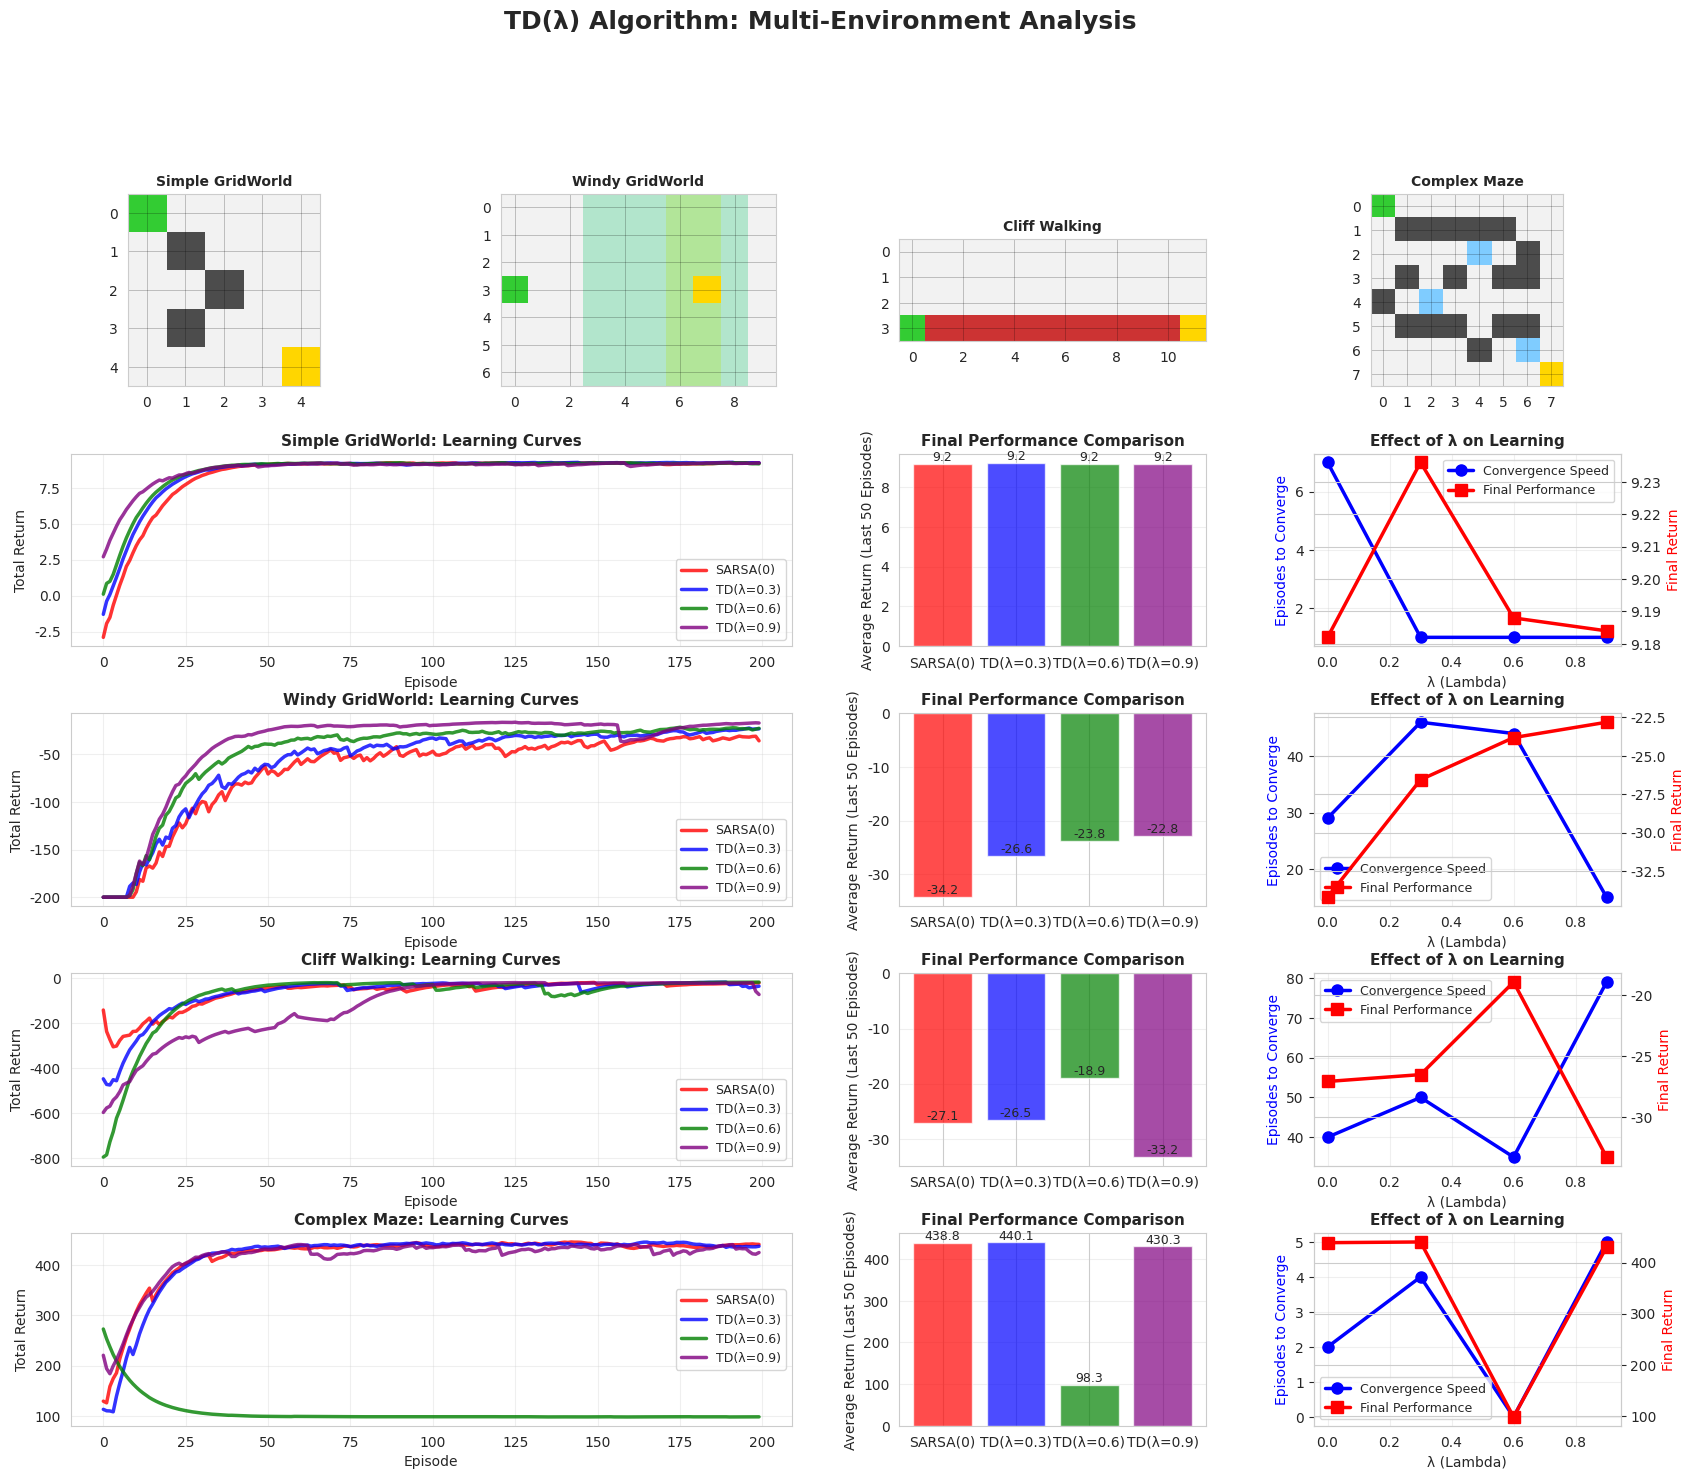

This chart was generated by the following Python code:
import numpy as np
import matplotlib.pyplot as plt
import matplotlib.patches as mpatches
from matplotlib.gridspec import GridSpec
from collections import defaultdict
import seaborn as sns

# Set style
sns.set_style("whitegrid")
np.random.seed(42)

# ========================
# ENVIRONMENTS
# ========================

class SimpleGridWorld:
    """Simple 5x5 GridWorld"""
    def __init__(self):
        self.size = 5
        self.start = (0, 0)
        self.goal = (4, 4)
        self.obstacles = [(1, 1), (2, 2), (3, 1)]
        self.state = self.start
        self.name = "Simple GridWorld"
        
    def reset(self):
        self.state = self.start
        return self.state
    
    def step(self, action):
        moves = [(-1, 0), (0, 1), (1, 0), (0, -1)]
        next_state = (self.state[0] + moves[action][0], 
                      self.state[1] + moves[action][1])
        
        if (next_state[0] < 0 or next_state[0] >= self.size or 
            next_state[1] < 0 or next_state[1] >= self.size):
            next_state = self.state
        
        if next_state in self.obstacles:
            next_state = self.state
            
        self.state = next_state
        
        if self.state == self.goal:
            reward = 10
            done = True
        else:
            reward = -0.1
            done = False
            
        return self.state, reward, done
    
    def get_actions(self):
        return [0, 1, 2, 3]


class WindyGridWorld:
    """GridWorld with wind that pushes agent upward"""
    def __init__(self):
        self.height = 7
        self.width = 10
        self.start = (3, 0)
        self.goal = (3, 7)
        # Wind strength for each column
        self.wind = [0, 0, 0, 1, 1, 1, 2, 2, 1, 0]
        self.state = self.start
        self.name = "Windy GridWorld"
        
    def reset(self):
        self.state = self.start
        return self.state
    
    def step(self, action):
        # Actions: 0=up, 1=right, 2=down, 3=left
        moves = [(-1, 0), (0, 1), (1, 0), (0, -1)]
        
        # Apply action
        next_state = (self.state[0] + moves[action][0], 
                      self.state[1] + moves[action][1])
        
        # Apply wind (pushes upward)
        wind_strength = self.wind[self.state[1]] if self.state[1] < len(self.wind) else 0
        next_state = (next_state[0] - wind_strength, next_state[1])
        
        # Boundary check
        next_state = (max(0, min(next_state[0], self.height-1)),
                      max(0, min(next_state[1], self.width-1)))
        
        self.state = next_state
        
        if self.state == self.goal:
            reward = 0
            done = True
        else:
            reward = -1
            done = False
            
        return self.state, reward, done
    
    def get_actions(self):
        return [0, 1, 2, 3]


class CliffWalkingWorld:
    """Cliff Walking - dangerous cliff area"""
    def __init__(self):
        self.height = 4
        self.width = 12
        self.start = (3, 0)
        self.goal = (3, 11)
        self.cliff = [(3, i) for i in range(1, 11)]
        self.state = self.start
        self.name = "Cliff Walking"
        
    def reset(self):
        self.state = self.start
        return self.state
    
    def step(self, action):
        moves = [(-1, 0), (0, 1), (1, 0), (0, -1)]
        next_state = (self.state[0] + moves[action][0], 
                      self.state[1] + moves[action][1])
        
        # Boundary check
        next_state = (max(0, min(next_state[0], self.height-1)),
                      max(0, min(next_state[1], self.width-1)))
        
        # Check cliff
        if next_state in self.cliff:
            reward = -100
            done = False
            next_state = self.start
        elif next_state == self.goal:
            reward = 0
            done = True
        else:
            reward = -1
            done = False
            
        self.state = next_state
        return self.state, reward, done
    
    def get_actions(self):
        return [0, 1, 2, 3]


class MazeWorld:
    """Complex maze environment"""
    def __init__(self):
        self.size = 8
        self.start = (0, 0)
        self.goal = (7, 7)
        # Complex obstacle pattern
        self.obstacles = [
            (1, 1), (1, 2), (1, 3), (1, 4), (1, 5),
            (3, 1), (3, 3), (3, 5), (3, 6),
            (5, 1), (5, 2), (5, 3), (5, 5), (5, 6),
            (2, 6), (4, 0), (6, 4)
        ]
        self.rewards = [(2, 4), (4, 2), (6, 6)]
        self.state = self.start
        self.name = "Complex Maze"
        
    def reset(self):
        self.state = self.start
        return self.state
    
    def step(self, action):
        moves = [(-1, 0), (0, 1), (1, 0), (0, -1)]
        next_state = (self.state[0] + moves[action][0], 
                      self.state[1] + moves[action][1])
        
        if (next_state[0] < 0 or next_state[0] >= self.size or 
            next_state[1] < 0 or next_state[1] >= self.size):
            next_state = self.state
        
        if next_state in self.obstacles:
            next_state = self.state
            reward = -1
            done = False
        elif next_state == self.goal:
            reward = 100
            done = True
        elif next_state in self.rewards:
            reward = 5
            done = False
        else:
            reward = -0.1
            done = False
            
        self.state = next_state
        return self.state, reward, done
    
    def get_actions(self):
        return [0, 1, 2, 3]


# ========================
# TD(λ) AGENTS
# ========================

class TDLambdaAgent:
    """TD(λ) Agent with eligibility traces"""
    def __init__(self, env, alpha=0.1, gamma=0.95, lambda_=0.8):
        self.env = env
        self.alpha = alpha          # Learning rate
        self.gamma = gamma          # Discount factor
        self.lambda_ = lambda_      # Trace decay parameter
        self.Q = defaultdict(lambda: np.zeros(4))
        self.name = f"TD(λ={lambda_})"
        
        # Tracking
        self.episode_returns = []
        self.episode_lengths = []
        self.trace_history = []
        
    def epsilon_greedy_policy(self, state, epsilon=0.1):
        if np.random.random() < epsilon:
            return np.random.choice(self.env.get_actions())
        else:
            return np.argmax(self.Q[state])
    
    def train_episode(self, epsilon=0.1):
        """Train one episode using TD(λ)"""
        state = self.env.reset()
        action = self.epsilon_greedy_policy(state, epsilon)
        
        # Initialize eligibility traces
        E = defaultdict(lambda: np.zeros(4))
        
        episode_data = {
            'states': [state],
            'actions': [action],
            'rewards': [],
            'traces': []
        }
        
        done = False
        steps = 0
        max_steps = 200
        
        while not done and steps < max_steps:
            next_state, reward, done = self.env.step(action)
            next_action = self.epsilon_greedy_policy(next_state, epsilon)
            
            # TD error
            td_target = reward + self.gamma * self.Q[next_state][next_action]
            td_error = td_target - self.Q[state][action]
            
            # Update eligibility trace for current state-action
            E[state][action] += 1
            
            # Store max trace for visualization
            max_trace = max([np.max(E[s]) for s in E.keys()])
            episode_data['traces'].append(max_trace)
            
            # Update all Q-values with traces
            for s in list(E.keys()):
                for a in range(4):
                    if E[s][a] > 0.01:  # Only update non-zero traces
                        self.Q[s][a] += self.alpha * td_error * E[s][a]
                        # Decay trace
                        E[s][a] *= self.gamma * self.lambda_
            
            episode_data['states'].append(next_state)
            episode_data['actions'].append(next_action)
            episode_data['rewards'].append(reward)
            
            state = next_state
            action = next_action
            steps += 1
        
        return episode_data
    
    def train(self, episodes=200, epsilon=0.1):
        """Train for multiple episodes"""
        for episode in range(episodes):
            episode_data = self.train_episode(epsilon)
            
            total_return = sum(episode_data['rewards'])
            self.episode_returns.append(total_return)
            self.episode_lengths.append(len(episode_data['rewards']))
            
            if episode % 20 == 0:
                self.trace_history.append(episode_data['traces'])
        
        return self.episode_returns, self.episode_lengths


class SARSA0Agent(TDLambdaAgent):
    """SARSA(0) for comparison - equivalent to TD(λ=0)"""
    def __init__(self, env, alpha=0.1, gamma=0.95):
        super().__init__(env, alpha, gamma, lambda_=0.0)
        self.name = "SARSA(0)"
    
    def train_episode(self, epsilon=0.1):
        """Standard SARSA without traces"""
        state = self.env.reset()
        action = self.epsilon_greedy_policy(state, epsilon)
        
        episode_data = {
            'states': [state],
            'actions': [action],
            'rewards': [],
            'traces': []
        }
        
        done = False
        steps = 0
        max_steps = 200
        
        while not done and steps < max_steps:
            next_state, reward, done = self.env.step(action)
            next_action = self.epsilon_greedy_policy(next_state, epsilon)
            
            # Standard SARSA update
            td_target = reward + self.gamma * self.Q[next_state][next_action]
            td_error = td_target - self.Q[state][action]
            self.Q[state][action] += self.alpha * td_error
            
            episode_data['states'].append(next_state)
            episode_data['actions'].append(next_action)
            episode_data['rewards'].append(reward)
            episode_data['traces'].append(0)  # No traces
            
            state = next_state
            action = next_action
            steps += 1
        
        return episode_data


# ========================
# VISUALIZATION FUNCTIONS
# ========================

def plot_environment(env, ax, title=None):
    """Visualize environment"""
    if isinstance(env, SimpleGridWorld):
        grid = np.ones((env.size, env.size, 3)) * 0.95
        for i in range(env.size):
            for j in range(env.size):
                if (i, j) == env.start:
                    grid[i, j] = [0.2, 0.8, 0.2]
                elif (i, j) == env.goal:
                    grid[i, j] = [1.0, 0.84, 0.0]
                elif (i, j) in env.obstacles:
                    grid[i, j] = [0.3, 0.3, 0.3]
        ax.imshow(grid, interpolation='nearest')
        ax.set_xticks(range(env.size))
        ax.set_yticks(range(env.size))
        
    elif isinstance(env, WindyGridWorld):
        grid = np.ones((env.height, env.width, 3)) * 0.95
        # Show wind strength with color
        for j in range(env.width):
            wind = env.wind[j]
            for i in range(env.height):
                if wind > 0:
                    grid[i, j] = [0.7, 0.9, 1.0 - wind*0.2]
        grid[env.start[0], env.start[1]] = [0.2, 0.8, 0.2]
        grid[env.goal[0], env.goal[1]] = [1.0, 0.84, 0.0]
        ax.imshow(grid, interpolation='nearest')
        ax.set_xticks(range(0, env.width, 2))
        ax.set_yticks(range(env.height))
        
    elif isinstance(env, CliffWalkingWorld):
        grid = np.ones((env.height, env.width, 3)) * 0.95
        for pos in env.cliff:
            grid[pos[0], pos[1]] = [0.8, 0.2, 0.2]
        grid[env.start[0], env.start[1]] = [0.2, 0.8, 0.2]
        grid[env.goal[0], env.goal[1]] = [1.0, 0.84, 0.0]
        ax.imshow(grid, interpolation='nearest')
        ax.set_xticks(range(0, env.width, 2))
        ax.set_yticks(range(env.height))
        
    elif isinstance(env, MazeWorld):
        grid = np.ones((env.size, env.size, 3)) * 0.95
        for i in range(env.size):
            for j in range(env.size):
                if (i, j) == env.start:
                    grid[i, j] = [0.2, 0.8, 0.2]
                elif (i, j) == env.goal:
                    grid[i, j] = [1.0, 0.84, 0.0]
                elif (i, j) in env.obstacles:
                    grid[i, j] = [0.3, 0.3, 0.3]
                elif (i, j) in env.rewards:
                    grid[i, j] = [0.5, 0.8, 1.0]
        ax.imshow(grid, interpolation='nearest')
        ax.set_xticks(range(env.size))
        ax.set_yticks(range(env.size))
    
    ax.set_title(title or env.name, fontsize=10, fontweight='bold')
    ax.grid(True, color='black', linewidth=0.5, alpha=0.3)


def plot_learning_comparison(agents, ax, title="Learning Curves"):
    """Compare learning curves of different lambda values"""
    colors = ['red', 'blue', 'green', 'purple', 'orange']
    
    def smooth(data, weight=0.9):
        smoothed = []
        last = data[0] if data else 0
        for point in data:
            smoothed_val = last * weight + (1 - weight) * point
            smoothed.append(smoothed_val)
            last = smoothed_val
        return smoothed
    
    for idx, agent in enumerate(agents):
        color = colors[idx % len(colors)]
        episodes = range(len(agent.episode_returns))
        ax.plot(episodes, smooth(agent.episode_returns), 
               linewidth=2.5, label=agent.name, color=color, alpha=0.8)
    
    ax.set_xlabel('Episode', fontsize=10)
    ax.set_ylabel('Total Return', fontsize=10)
    ax.set_title(title, fontsize=11, fontweight='bold')
    ax.legend(loc='best', fontsize=9)
    ax.grid(True, alpha=0.3)


def plot_eligibility_traces(agent, ax, title="Eligibility Trace Evolution"):
    """Visualize how eligibility traces evolve"""
    if not agent.trace_history:
        ax.text(0.5, 0.5, 'No trace data available', 
               ha='center', va='center', transform=ax.transAxes)
        return
    
    for idx, traces in enumerate(agent.trace_history):
        steps = range(len(traces))
        alpha = 0.3 + 0.7 * (idx / len(agent.trace_history))
        ax.plot(steps, traces, alpha=alpha, linewidth=1.5,
               label=f'Episode {idx*20}')
    
    ax.set_xlabel('Step within Episode', fontsize=10)
    ax.set_ylabel('Max Eligibility Trace', fontsize=10)
    ax.set_title(title, fontsize=11, fontweight='bold')
    ax.legend(loc='best', fontsize=8)
    ax.grid(True, alpha=0.3)


def plot_final_performance(agents, ax):
    """Bar chart of final performance"""
    names = [agent.name for agent in agents]
    final_returns = [np.mean(agent.episode_returns[-50:]) for agent in agents]
    
    colors = ['red', 'blue', 'green', 'purple', 'orange']
    bars = ax.bar(names, final_returns, color=colors[:len(agents)], alpha=0.7)
    
    ax.set_ylabel('Average Return (Last 50 Episodes)', fontsize=10)
    ax.set_title('Final Performance Comparison', fontsize=11, fontweight='bold')
    ax.grid(True, axis='y', alpha=0.3)
    
    # Add value labels
    for bar in bars:
        height = bar.get_height()
        ax.text(bar.get_x() + bar.get_width()/2., height,
               f'{height:.1f}', ha='center', va='bottom', fontsize=9)


def plot_lambda_comparison(agents, ax):
    """Show effect of different lambda values"""
    lambda_values = []
    convergence_speeds = []
    final_performances = []
    
    for agent in agents:
        if hasattr(agent, 'lambda_'):
            lambda_values.append(agent.lambda_)
            # Convergence speed: episodes to reach 80% of final performance
            final_perf = np.mean(agent.episode_returns[-50:])
            threshold = 0.8 * final_perf
            
            converged = False
            for i, ret in enumerate(agent.episode_returns):
                if ret >= threshold:
                    convergence_speeds.append(i)
                    converged = True
                    break
            if not converged:
                convergence_speeds.append(len(agent.episode_returns))
                
            final_performances.append(final_perf)
    
    if lambda_values:
        ax2 = ax.twinx()
        
        line1 = ax.plot(lambda_values, convergence_speeds, 'bo-', 
                       linewidth=2.5, markersize=8, label='Convergence Speed')
        line2 = ax2.plot(lambda_values, final_performances, 'rs-', 
                        linewidth=2.5, markersize=8, label='Final Performance')
        
        ax.set_xlabel('λ (Lambda)', fontsize=10)
        ax.set_ylabel('Episodes to Converge', fontsize=10, color='b')
        ax2.set_ylabel('Final Return', fontsize=10, color='r')
        ax.set_title('Effect of λ on Learning', fontsize=11, fontweight='bold')
        ax.grid(True, alpha=0.3)
        
        # Combined legend
        lines = line1 + line2
        labels = [l.get_label() for l in lines]
        ax.legend(lines, labels, loc='best', fontsize=9)


# ========================
# MAIN EXECUTION
# ========================

def run_td_lambda_experiments():
    """Run TD(λ) experiments on multiple environments"""
    
    print("="*90)
    print("TD(λ) WITH ELIGIBILITY TRACES - MULTI-ENVIRONMENT ANALYSIS")
    print("="*90)
    
    # Define environments
    environments = [
        SimpleGridWorld(),
        WindyGridWorld(),
        CliffWalkingWorld(),
        MazeWorld()
    ]
    
    # Lambda values to test
    lambda_values = [0.0, 0.3, 0.6, 0.9]
    
    results = {}
    
    for env_idx, env in enumerate(environments):
        print(f"\n{'='*90}")
        print(f"[{env_idx+1}] Environment: {env.name}")
        print(f"{'='*90}")
        
        agents = []
        
        # Train agents with different lambda values
        for lambda_val in lambda_values:
            print(f"\n  Training TD(λ={lambda_val})...", end=' ')
            
            if lambda_val == 0.0:
                agent = SARSA0Agent(env, alpha=0.2, gamma=0.95)
            else:
                agent = TDLambdaAgent(env, alpha=0.2, gamma=0.95, lambda_=lambda_val)
            
            agent.train(episodes=200, epsilon=0.1)
            agents.append(agent)
            
            final_return = np.mean(agent.episode_returns[-50:])
            final_length = np.mean(agent.episode_lengths[-50:])
            print(f"Final Return: {final_return:.2f}, Avg Length: {final_length:.2f}")
        
        results[env.name] = agents
    
    # Create comprehensive visualization
    print(f"\n{'='*90}")
    print("Generating visualizations...")
    print(f"{'='*90}")
    
    fig = plt.figure(figsize=(20, 16))
    gs = GridSpec(5, 4, figure=fig, hspace=0.35, wspace=0.35)
    
    # Row 1: Environments
    for idx, env in enumerate(environments):
        ax = fig.add_subplot(gs[0, idx])
        plot_environment(env, ax)
    
    # Rows 2-5: Results for each environment
    for idx, (env_name, agents) in enumerate(results.items()):
        row = idx + 1
        
        # Learning curves
        ax1 = fig.add_subplot(gs[row, 0:2])
        plot_learning_comparison(agents, ax1, f"{env_name}: Learning Curves")
        
        # Final performance
        ax2 = fig.add_subplot(gs[row, 2])
        plot_final_performance(agents, ax2)
        
        # Lambda effect / Eligibility traces
        ax3 = fig.add_subplot(gs[row, 3])
        if len([a for a in agents if hasattr(a, 'lambda_')]) > 1:
            plot_lambda_comparison(agents, ax3)
        else:
            # Show traces for highest lambda
            high_lambda_agent = [a for a in agents if hasattr(a, 'lambda_') and a.lambda_ > 0.5]
            if high_lambda_agent:
                plot_eligibility_traces(high_lambda_agent[0], ax3)
    
    plt.suptitle('TD(λ) Algorithm: Multi-Environment Analysis', 
                 fontsize=18, fontweight='bold', y=0.995)
    
    plt.savefig('td_lambda_analysis.png', dpi=150, bbox_inches='tight')
    print("\nVisualization saved as 'td_lambda_analysis.png'")
    plt.show()
    
    # Print detailed analysis
    print(f"\n{'='*90}")
    print("PERFORMANCE SUMMARY")
    print(f"{'='*90}\n")
    
    for env_name, agents in results.items():
        print(f"{env_name}:")
        print(f"  {'Agent':<15} {'Final Return':<15} {'Final Length':<15}")
        print(f"  {'-'*45}")
        for agent in agents:
            final_return = np.mean(agent.episode_returns[-50:])
            final_length = np.mean(agent.episode_lengths[-50:])
            print(f"  {agent.name:<15} {final_return:<15.2f} {final_length:<15.2f}")
        print()
    
    # Print algorithm explanation
    print(f"\n{'='*90}")
    print("TD(λ) ALGORITHM EXPLANATION")
    print(f"{'='*90}")
    print("""
TD(λ) Update Rule:
    For all states s and actions a:
        Q(s,a) ← Q(s,a) + α·δ·E(s,a)
        E(s,a) ← γ·λ·E(s,a)
    
    Where:
        δ = R + γ·Q(s',a') - Q(s,a)  (TD error)
        E(s,a) = Eligibility trace
    
Eligibility Traces:
    • Track which state-action pairs were recently visited
    • E(s,a) ← E(s,a) + 1 when (s,a) is visited
    • E(s,a) decays by γ·λ at each step
    • Updates propagate to ALL states with non-zero traces

Lambda (λ) Parameter:
    • λ = 0: TD(0) / SARSA(0) - Only immediate successor
    • λ = 1: Monte Carlo - Use complete episode return
    • 0 < λ < 1: Balance between TD and MC
    
    Effects of λ:
    ✓ Higher λ → Faster credit assignment (distant causes)
    ✓ Higher λ → More variance, potentially slower convergence
    ✓ Lower λ → More bias, bootstrapping from estimates
    ✓ Lower λ → Lower variance, potentially faster convergence

Key Advantages:
    1. CREDIT ASSIGNMENT: Rewards propagate backward efficiently
    2. FLEXIBILITY: λ controls bias-variance tradeoff
    3. SAMPLE EFFICIENCY: Better than TD(0) in many domains
    4. ONLINE LEARNING: Updates during episode, not just at end

When to use TD(λ):
    • Long episodes where delayed rewards are common
    • When quick credit assignment is important
    • Environments with clear cause-effect relationships
    • When you want to tune bias-variance tradeoff
    """)
    
    print(f"{'='*90}")
    print("EXPERIMENT COMPLETED SUCCESSFULLY!")
    print(f"{'='*90}")


if __name__ == "__main__":
    run_td_lambda_experiments()